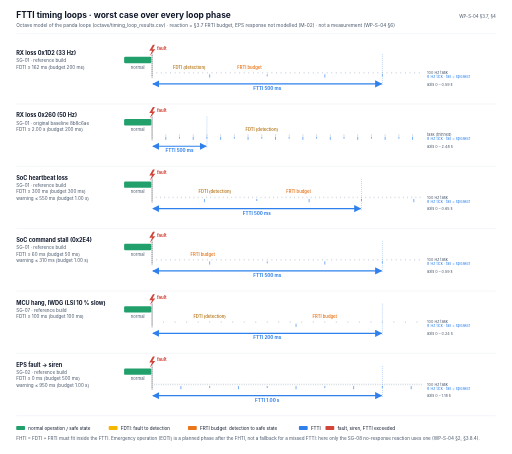
t = 0.00 s
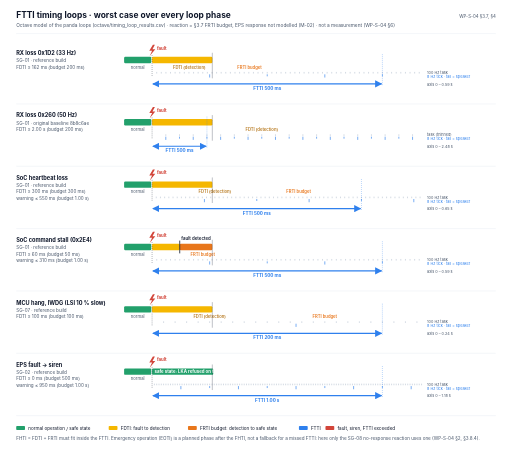
t = 1.44 s
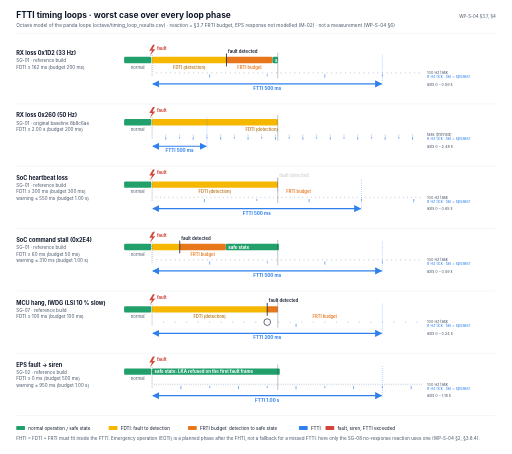
t = 3.00 s
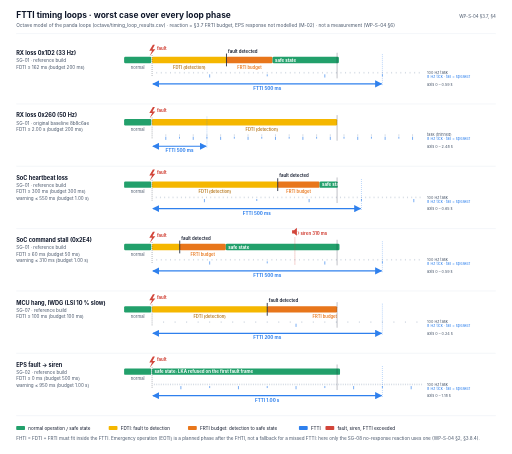
t = 4.41 s
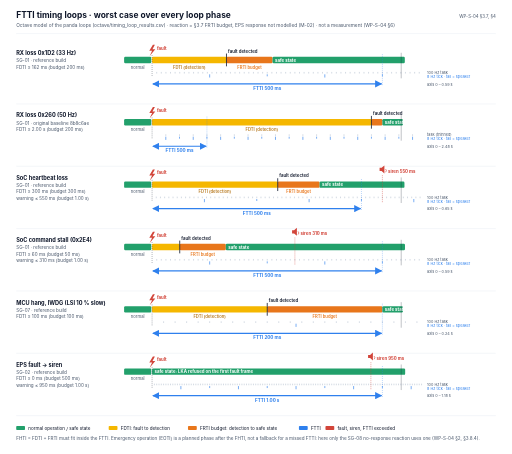
t = 5.94 s
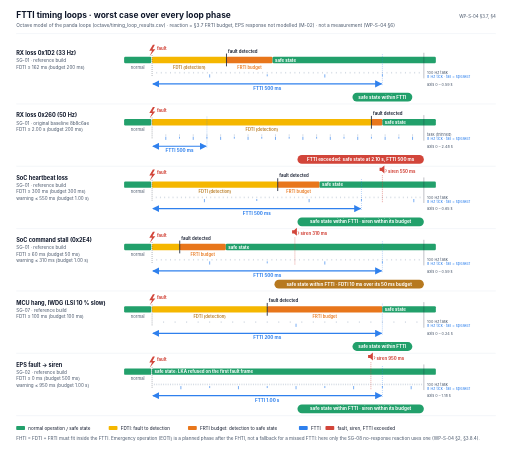
t = 7.47 s

The animated SVG that drew these frames (rendered in a browser with its animation timeline set to each time). Animation: 47 SMIL elements (animate=41,animateTransform=6); one cycle of 9.00 s, repeats indefinitely.

<svg xmlns="http://www.w3.org/2000/svg" width="1280" height="1136" viewBox="0 0 1280 1136" font-family="Inter, 'Segoe UI', Helvetica, Arial, sans-serif" role="img" aria-labelledby="t d">
<title id="t">FTTI timing loops, animated: detection and reaction against the fault tolerant time interval</title>
<desc id="d">One looping timeline per fault class, from the Octave timing-loop model of the panda code. Each starts in normal operation; a fault occurs at t = 0; the detection time grows against the 100 Hz safety-task runs and the 8 Hz ticks until the task run that detects the fault flashes; the reaction (the WP-S-04 §3.7 FRTI budget) follows and the safe state is reached; a siren is shown where the path warns the driver, on an odd 8 Hz tick. A blue arrow marks the FTTI. Rows: RX loss in the reference build, within the FTTI; the same fault in the original baseline, which exceeds the FTTI; SoC heartbeat loss; SoC command stall, 10 ms over its detection budget but within the FTTI; MCU hang with a 10 % slow watchdog clock, exactly at its budget; and the EPS-fault warning. Worst case over all loop phases. A model of the code, not a measurement.</desc>
<defs><marker id="ab" viewBox="0 0 10 10" refX="9" refY="5" markerWidth="6" markerHeight="6" orient="auto-start-reverse"><path d="M0 0L10 5L0 10z" fill="#2F80ED"/></marker></defs>
<rect width="1280" height="1136" fill="#FFFFFF"/>
<text x="40" y="44" font-size="21" fill="#0F172A" font-weight="700">FTTI timing loops · worst case over every loop phase</text>
<text x="40" y="68" font-size="12" fill="#475569">Octave model of the panda loops (octave/timing_loop_results.csv) · reaction = §3.7 FRTI budget, EPS response not modelled (M-02) · not a measurement (WP-S-04 §6)</text>
<text x="1240" y="44" font-size="11" fill="#475569" text-anchor="end">WP-S-04 §3.7, §4</text>
<line x1="40" y1="84" x2="1240" y2="84" stroke="#E2E8F0"/>
<text x="40" y="138" font-size="14" fill="#0F172A" font-weight="700">RX loss 0x1D2 (33 Hz)</text>
<text x="40" y="156" font-size="11.5" fill="#475569">SG-01 · reference build</text>
<text x="40" y="172" font-size="11.5" fill="#475569">FDTI ≤ 162 ms (budget 200 ms)</text>
<rect x="310" y="142" width="68" height="16" rx="3" fill="#22A06B"/>
<text x="344" y="172" font-size="10.5" fill="#475569" text-anchor="middle">normal</text>
<rect x="380" y="142" width="0" height="16" rx="3" fill="#F5B700"><animate attributeName="width" values="0;186.14;186.14" keyTimes="0;0.1971;1" dur="9.0s" repeatCount="indefinite"/></rect>
<rect x="566.14" y="142" width="0" height="16" rx="3" fill="#E8761B"><animate attributeName="width" values="0;0;115.25;115.25" keyTimes="0;0.1971;0.3191;1" dur="9.0s" repeatCount="indefinite"/></rect>
<rect x="681.39" y="142" width="0" height="16" rx="3" fill="#22A06B"><animate attributeName="width" values="0;0;408.61;408.61" keyTimes="0;0.3191;0.74;1" dur="9.0s" repeatCount="indefinite"/></rect>
<path d="M382 112l-9 15h7l-6 13 14-17h-7l6-11z" fill="#D2453A"/>
<text x="392" y="124" font-size="11" fill="#D2453A" font-weight="700">fault</text>
<line x1="380" y1="138" x2="380" y2="192" stroke="#0F172A" stroke-dasharray="2 3"/>
<g opacity="0"><animate attributeName="opacity" values="0;0;1;1" keyTimes="0;0.1971;0.1981;1" dur="9.0s" repeatCount="indefinite"/><line x1="566.14" y1="134" x2="566.14" y2="166" stroke="#0F172A" stroke-width="2"/><text x="570.14" y="132" font-size="11" fill="#0F172A" font-weight="600">fault detected</text></g>
<text x="473.07" y="172" font-size="10.5" fill="#B7791F" font-weight="600" text-anchor="middle">FDTI (detection)</text>
<text x="623.76" y="172" font-size="10.5" fill="#E8761B" font-weight="600" text-anchor="middle">FRTI budget</text>
<g opacity="0"><animate attributeName="opacity" values="0;0;1;1" keyTimes="0;0.3191;0.3201;1" dur="9.0s" repeatCount="indefinite"/><text x="687.39" y="154" font-size="11" fill="#FFFFFF" font-weight="700">safe state</text></g>
<path d="M391.53 180v4M403.05 180v4M414.58 180v4M426.1 180v4M437.63 180v4M449.15 180v4M460.68 180v4M472.2 180v4M483.73 180v4M495.25 180v4M506.78 180v4M518.31 180v4M529.83 180v4M541.36 180v4M552.88 180v4M564.41 180v4M575.93 180v4M587.46 180v4M598.98 180v4M610.51 180v4M622.03 180v4M633.56 180v4M645.08 180v4M656.61 180v4M668.14 180v4M679.66 180v4M691.19 180v4M702.71 180v4M714.24 180v4M725.76 180v4M737.29 180v4M748.81 180v4M760.34 180v4M771.86 180v4M783.39 180v4M794.92 180v4M806.44 180v4M817.97 180v4M829.49 180v4M841.02 180v4M852.54 180v4M864.07 180v4M875.59 180v4M887.12 180v4M898.64 180v4M910.17 180v4M921.69 180v4M933.22 180v4M944.75 180v4M956.27 180v4M967.8 180v4M979.32 180v4M990.85 180v4M1002.37 180v4M1013.9 180v4M1025.42 180v4M1036.95 180v4M1048.47 180v4" stroke="#94A3B8" stroke-width="1"/>
<path d="M524.07 186v8M668.14 186v5M812.2 186v8M956.27 186v5" stroke="#2F80ED" stroke-width="1.6"/>
<text x="1068" y="185" font-size="9.5" fill="#475569">100 Hz task</text>
<text x="1068" y="195" font-size="9.5" fill="#2F80ED">8 Hz tick · tall = speaker</text>
<circle cx="566.14" cy="182" r="0" fill="none" stroke="#0F172A" stroke-width="1.6"><animate attributeName="r" values="0;0;9;0;0" keyTimes="0;0.1971;0.2271;0.2571;1" dur="9.0s" repeatCount="indefinite"/></circle>
<line x1="382" y1="210" x2="954.27" y2="210" stroke="#2F80ED" stroke-width="3" marker-start="url(#ab)" marker-end="url(#ab)"/>
<line x1="956.27" y1="136" x2="956.27" y2="214" stroke="#2F80ED" stroke-dasharray="2 3"/>
<text x="668.14" y="225" font-size="11.5" fill="#2F80ED" font-weight="700" text-anchor="middle">FTTI 500 ms</text>
<g opacity="0"><animate attributeName="opacity" values="0;0;1;1" keyTimes="0;0.73;0.731;1" dur="9.0s" repeatCount="indefinite"/><rect x="881.37" y="232" width="149.8" height="22" rx="11" fill="#22A06B"/><text x="956.27" y="247" font-size="11.5" fill="#FFFFFF" font-weight="700" text-anchor="middle">safe state within FTTI</text></g>
<line x1="380" y1="132" x2="380" y2="196" stroke="#0F172A" stroke-width="1.2" opacity=".55"><animateTransform attributeName="transform" type="translate" values="0 0;680 0;680 0" keyTimes="0;0.72;1" dur="9.0s" repeatCount="indefinite"/></line>
<text x="1068" y="214" font-size="9.5" fill="#475569">axis 0 – 0.59 s</text>
<line x1="40" y1="260" x2="1240" y2="260" stroke="#E2E8F0"/>
<text x="40" y="294" font-size="14" fill="#0F172A" font-weight="700">RX loss 0x260 (50 Hz)</text>
<text x="40" y="312" font-size="11.5" fill="#475569">SG-01 · original baseline 8b8c6ae</text>
<text x="40" y="328" font-size="11.5" fill="#475569">FDTI ≤ 2.00 s (budget 200 ms)</text>
<rect x="310" y="298" width="68" height="16" rx="3" fill="#22A06B"/>
<text x="344" y="328" font-size="10.5" fill="#475569" text-anchor="middle">normal</text>
<rect x="380" y="298" width="0" height="16" rx="3" fill="#F5B700"><animate attributeName="width" values="0;548.83;548.83" keyTimes="0;0.5811;1" dur="9.0s" repeatCount="indefinite"/></rect>
<rect x="928.83" y="298" width="0" height="16" rx="3" fill="#E8761B"><animate attributeName="width" values="0;0;27.44;27.44" keyTimes="0;0.5811;0.6102;1" dur="9.0s" repeatCount="indefinite"/></rect>
<rect x="956.27" y="298" width="0" height="16" rx="3" fill="#22A06B"><animate attributeName="width" values="0;0;133.73;133.73" keyTimes="0;0.6102;0.74;1" dur="9.0s" repeatCount="indefinite"/></rect>
<path d="M382 268l-9 15h7l-6 13 14-17h-7l6-11z" fill="#D2453A"/>
<text x="392" y="280" font-size="11" fill="#D2453A" font-weight="700">fault</text>
<line x1="380" y1="294" x2="380" y2="348" stroke="#0F172A" stroke-dasharray="2 3"/>
<g opacity="0"><animate attributeName="opacity" values="0;0;1;1" keyTimes="0;0.5811;0.5821;1" dur="9.0s" repeatCount="indefinite"/><line x1="928.83" y1="290" x2="928.83" y2="322" stroke="#0F172A" stroke-width="2"/><text x="932.83" y="288" font-size="11" fill="#0F172A" font-weight="600">fault detected</text></g>
<text x="654.41" y="328" font-size="10.5" fill="#B7791F" font-weight="600" text-anchor="middle">FDTI (detection)</text>
<g opacity="0"><animate attributeName="opacity" values="0;0;1;1" keyTimes="0;0.6102;0.6112;1" dur="9.0s" repeatCount="indefinite"/><text x="962.27" y="310" font-size="11" fill="#FFFFFF" font-weight="700">safe state</text></g>
<path d="M414.3 336v4M448.6 336v4M482.91 336v4M517.21 336v4M551.51 336v4M585.81 336v4M620.11 336v4M654.41 336v4M688.72 336v4M723.02 336v4M757.32 336v4M791.62 336v4M825.92 336v4M860.23 336v4M894.53 336v4M928.83 336v4M963.13 336v4M997.43 336v4M1031.74 336v4" stroke="#94A3B8" stroke-width="1"/>
<path d="M414.3 342v8M448.6 342v5M482.91 342v8M517.21 342v5M551.51 342v8M585.81 342v5M620.11 342v8M654.41 342v5M688.72 342v8M723.02 342v5M757.32 342v8M791.62 342v5M825.92 342v8M860.23 342v5M894.53 342v8M928.83 342v5M963.13 342v8M997.43 342v5M1031.74 342v8" stroke="#2F80ED" stroke-width="1.6"/>
<text x="1068" y="341" font-size="9.5" fill="#475569">task (thinned)</text>
<text x="1068" y="351" font-size="9.5" fill="#2F80ED">8 Hz tick · tall = speaker</text>
<circle cx="928.83" cy="338" r="0" fill="none" stroke="#0F172A" stroke-width="1.6"><animate attributeName="r" values="0;0;9;0;0" keyTimes="0;0.5811;0.6111;0.6411;1" dur="9.0s" repeatCount="indefinite"/></circle>
<line x1="382" y1="366" x2="515.21" y2="366" stroke="#2F80ED" stroke-width="3" marker-start="url(#ab)" marker-end="url(#ab)"/>
<line x1="517.21" y1="292" x2="517.21" y2="370" stroke="#2F80ED" stroke-dasharray="2 3"/>
<text x="448.6" y="381" font-size="11.5" fill="#2F80ED" font-weight="700" text-anchor="middle">FTTI 500 ms</text>
<g opacity="0"><animate attributeName="opacity" values="0;0;1;1" keyTimes="0;0.73;0.731;1" dur="9.0s" repeatCount="indefinite"/><rect x="743.8" y="388" width="316.2" height="22" rx="11" fill="#D2453A"/><text x="901.9" y="403" font-size="11.5" fill="#FFFFFF" font-weight="700" text-anchor="middle">FTTI exceeded: safe state at 2.10 s, FTTI 500 ms</text></g>
<line x1="380" y1="288" x2="380" y2="352" stroke="#0F172A" stroke-width="1.2" opacity=".55"><animateTransform attributeName="transform" type="translate" values="0 0;680 0;680 0" keyTimes="0;0.72;1" dur="9.0s" repeatCount="indefinite"/></line>
<text x="1068" y="370" font-size="9.5" fill="#475569">axis 0 – 2.48 s</text>
<line x1="40" y1="416" x2="1240" y2="416" stroke="#E2E8F0"/>
<text x="40" y="450" font-size="14" fill="#0F172A" font-weight="700">SoC heartbeat loss</text>
<text x="40" y="468" font-size="11.5" fill="#475569">SG-01 · reference build</text>
<text x="40" y="484" font-size="11.5" fill="#475569">FDTI ≤ 300 ms (budget 300 ms)</text>
<text x="40" y="500" font-size="11.5" fill="#475569">warning ≤ 550 ms (budget 1.00 s)</text>
<rect x="310" y="454" width="68" height="16" rx="3" fill="#22A06B"/>
<text x="344" y="484" font-size="10.5" fill="#475569" text-anchor="middle">normal</text>
<rect x="380" y="454" width="0" height="16" rx="3" fill="#F5B700"><animate attributeName="width" values="0;314.33;314.33" keyTimes="0;0.3328;1" dur="9.0s" repeatCount="indefinite"/></rect>
<rect x="694.33" y="454" width="0" height="16" rx="3" fill="#E8761B"><animate attributeName="width" values="0;0;104.78;104.78" keyTimes="0;0.3328;0.4438;1" dur="9.0s" repeatCount="indefinite"/></rect>
<rect x="799.11" y="454" width="0" height="16" rx="3" fill="#22A06B"><animate attributeName="width" values="0;0;290.89;290.89" keyTimes="0;0.4438;0.74;1" dur="9.0s" repeatCount="indefinite"/></rect>
<path d="M382 424l-9 15h7l-6 13 14-17h-7l6-11z" fill="#D2453A"/>
<text x="392" y="436" font-size="11" fill="#D2453A" font-weight="700">fault</text>
<line x1="380" y1="450" x2="380" y2="504" stroke="#0F172A" stroke-dasharray="2 3"/>
<g opacity="0"><animate attributeName="opacity" values="0;0;1;1" keyTimes="0;0.3328;0.3338;1" dur="9.0s" repeatCount="indefinite"/><line x1="694.33" y1="446" x2="694.33" y2="478" stroke="#0F172A" stroke-width="2"/><text x="698.33" y="444" font-size="11" fill="#0F172A" font-weight="600">fault detected</text></g>
<text x="537.16" y="484" font-size="10.5" fill="#B7791F" font-weight="600" text-anchor="middle">FDTI (detection)</text>
<text x="746.72" y="484" font-size="10.5" fill="#E8761B" font-weight="600" text-anchor="middle">FRTI budget</text>
<g opacity="0"><animate attributeName="opacity" values="0;0;1;1" keyTimes="0;0.4438;0.4448;1" dur="9.0s" repeatCount="indefinite"/><text x="805.11" y="466" font-size="11" fill="#FFFFFF" font-weight="700">safe state</text></g>
<path d="M390.48 492v4M400.96 492v4M411.43 492v4M421.91 492v4M432.39 492v4M442.87 492v4M453.34 492v4M463.82 492v4M474.3 492v4M484.78 492v4M495.25 492v4M505.73 492v4M516.21 492v4M526.69 492v4M537.16 492v4M547.64 492v4M558.12 492v4M568.6 492v4M579.08 492v4M589.55 492v4M600.03 492v4M610.51 492v4M620.99 492v4M631.46 492v4M641.94 492v4M652.42 492v4M662.9 492v4M673.37 492v4M683.85 492v4M694.33 492v4M704.81 492v4M715.29 492v4M725.76 492v4M736.24 492v4M746.72 492v4M757.2 492v4M767.67 492v4M778.15 492v4M788.63 492v4M799.11 492v4M809.58 492v4M820.06 492v4M830.54 492v4M841.02 492v4M851.49 492v4M861.97 492v4M872.45 492v4M882.93 492v4M893.41 492v4M903.88 492v4M914.36 492v4M924.84 492v4M935.32 492v4M945.79 492v4M956.27 492v4M966.75 492v4M977.23 492v4M987.7 492v4M998.18 492v4M1008.66 492v4M1019.14 492v4M1029.61 492v4M1040.09 492v4M1050.57 492v4" stroke="#94A3B8" stroke-width="1"/>
<path d="M510.97 498v8M641.94 498v5M772.91 498v8M903.88 498v5M1034.85 498v8" stroke="#2F80ED" stroke-width="1.6"/>
<text x="1068" y="497" font-size="9.5" fill="#475569">100 Hz task</text>
<text x="1068" y="507" font-size="9.5" fill="#2F80ED">8 Hz tick · tall = speaker</text>
<circle cx="694.33" cy="494" r="0" fill="none" stroke="#0F172A" stroke-width="1.6"><animate attributeName="r" values="0;0;9;0;0" keyTimes="0;0.3328;0.3628;0.3928;1" dur="9.0s" repeatCount="indefinite"/></circle>
<g opacity="0"><animate attributeName="opacity" values="0;0;1;1" keyTimes="0;0.6102;0.6112;1" dur="9.0s" repeatCount="indefinite"/><path d="M949.27 420h5l7-6v20l-7-6h-5z" fill="#D2453A"/><path d="M964.27 423q4 4 0 8" stroke="#D2453A" fill="none" stroke-width="1.6"/><text x="970.27" y="432" font-size="11" fill="#D2453A" font-weight="700">siren 550 ms</text><line x1="956.27" y1="438" x2="956.27" y2="506" stroke="#D2453A" stroke-dasharray="3 2"/></g>
<line x1="382" y1="522" x2="901.88" y2="522" stroke="#2F80ED" stroke-width="3" marker-start="url(#ab)" marker-end="url(#ab)"/>
<line x1="903.88" y1="448" x2="903.88" y2="526" stroke="#2F80ED" stroke-dasharray="2 3"/>
<text x="641.94" y="537" font-size="11.5" fill="#2F80ED" font-weight="700" text-anchor="middle">FTTI 500 ms</text>
<g opacity="0"><animate attributeName="opacity" values="0;0;1;1" keyTimes="0;0.73;0.731;1" dur="9.0s" repeatCount="indefinite"/><rect x="743.8" y="544" width="316.2" height="22" rx="11" fill="#22A06B"/><text x="901.9" y="559" font-size="11.5" fill="#FFFFFF" font-weight="700" text-anchor="middle">safe state within FTTI · siren within its budget</text></g>
<line x1="380" y1="444" x2="380" y2="508" stroke="#0F172A" stroke-width="1.2" opacity=".55"><animateTransform attributeName="transform" type="translate" values="0 0;680 0;680 0" keyTimes="0;0.72;1" dur="9.0s" repeatCount="indefinite"/></line>
<text x="1068" y="526" font-size="9.5" fill="#475569">axis 0 – 0.65 s</text>
<line x1="40" y1="572" x2="1240" y2="572" stroke="#E2E8F0"/>
<text x="40" y="606" font-size="14" fill="#0F172A" font-weight="700">SoC command stall (0x2E4)</text>
<text x="40" y="624" font-size="11.5" fill="#475569">SG-01 · reference build</text>
<text x="40" y="640" font-size="11.5" fill="#475569">FDTI ≤ 60 ms (budget 50 ms)</text>
<text x="40" y="656" font-size="11.5" fill="#475569">warning ≤ 310 ms (budget 1.00 s)</text>
<rect x="310" y="610" width="68" height="16" rx="3" fill="#22A06B"/>
<text x="344" y="640" font-size="10.5" fill="#475569" text-anchor="middle">normal</text>
<rect x="380" y="610" width="0" height="16" rx="3" fill="#F5B700"><animate attributeName="width" values="0;69.15;69.15" keyTimes="0;0.0732;1" dur="9.0s" repeatCount="indefinite"/></rect>
<rect x="449.15" y="610" width="0" height="16" rx="3" fill="#E8761B"><animate attributeName="width" values="0;0;115.25;115.25" keyTimes="0;0.0732;0.1953;1" dur="9.0s" repeatCount="indefinite"/></rect>
<rect x="564.41" y="610" width="0" height="16" rx="3" fill="#22A06B"><animate attributeName="width" values="0;0;525.59;525.59" keyTimes="0;0.1953;0.74;1" dur="9.0s" repeatCount="indefinite"/></rect>
<path d="M382 580l-9 15h7l-6 13 14-17h-7l6-11z" fill="#D2453A"/>
<text x="392" y="592" font-size="11" fill="#D2453A" font-weight="700">fault</text>
<line x1="380" y1="606" x2="380" y2="660" stroke="#0F172A" stroke-dasharray="2 3"/>
<g opacity="0"><animate attributeName="opacity" values="0;0;1;1" keyTimes="0;0.0732;0.0742;1" dur="9.0s" repeatCount="indefinite"/><line x1="449.15" y1="602" x2="449.15" y2="634" stroke="#0F172A" stroke-width="2"/><text x="453.15" y="600" font-size="11" fill="#0F172A" font-weight="600">fault detected</text></g>
<text x="506.78" y="640" font-size="10.5" fill="#E8761B" font-weight="600" text-anchor="middle">FRTI budget</text>
<g opacity="0"><animate attributeName="opacity" values="0;0;1;1" keyTimes="0;0.1953;0.1963;1" dur="9.0s" repeatCount="indefinite"/><text x="570.41" y="622" font-size="11" fill="#FFFFFF" font-weight="700">safe state</text></g>
<path d="M391.53 648v4M403.05 648v4M414.58 648v4M426.1 648v4M437.63 648v4M449.15 648v4M460.68 648v4M472.2 648v4M483.73 648v4M495.25 648v4M506.78 648v4M518.31 648v4M529.83 648v4M541.36 648v4M552.88 648v4M564.41 648v4M575.93 648v4M587.46 648v4M598.98 648v4M610.51 648v4M622.03 648v4M633.56 648v4M645.08 648v4M656.61 648v4M668.14 648v4M679.66 648v4M691.19 648v4M702.71 648v4M714.24 648v4M725.76 648v4M737.29 648v4M748.81 648v4M760.34 648v4M771.86 648v4M783.39 648v4M794.92 648v4M806.44 648v4M817.97 648v4M829.49 648v4M841.02 648v4M852.54 648v4M864.07 648v4M875.59 648v4M887.12 648v4M898.64 648v4M910.17 648v4M921.69 648v4M933.22 648v4M944.75 648v4M956.27 648v4M967.8 648v4M979.32 648v4M990.85 648v4M1002.37 648v4M1013.9 648v4M1025.42 648v4M1036.95 648v4M1048.47 648v4" stroke="#94A3B8" stroke-width="1"/>
<path d="M524.07 654v8M668.14 654v5M812.2 654v8M956.27 654v5" stroke="#2F80ED" stroke-width="1.6"/>
<text x="1068" y="653" font-size="9.5" fill="#475569">100 Hz task</text>
<text x="1068" y="663" font-size="9.5" fill="#2F80ED">8 Hz tick · tall = speaker</text>
<circle cx="449.15" cy="650" r="0" fill="none" stroke="#0F172A" stroke-width="1.6"><animate attributeName="r" values="0;0;9;0;0" keyTimes="0;0.0732;0.1032;0.13319999999999999;1" dur="9.0s" repeatCount="indefinite"/></circle>
<g opacity="0"><animate attributeName="opacity" values="0;0;1;1" keyTimes="0;0.3783;0.3793;1" dur="9.0s" repeatCount="indefinite"/><path d="M730.29 576h5l7-6v20l-7-6h-5z" fill="#D2453A"/><path d="M745.29 579q4 4 0 8" stroke="#D2453A" fill="none" stroke-width="1.6"/><text x="751.29" y="588" font-size="11" fill="#D2453A" font-weight="700">siren 310 ms</text><line x1="737.29" y1="594" x2="737.29" y2="662" stroke="#D2453A" stroke-dasharray="3 2"/></g>
<line x1="382" y1="678" x2="954.27" y2="678" stroke="#2F80ED" stroke-width="3" marker-start="url(#ab)" marker-end="url(#ab)"/>
<line x1="956.27" y1="604" x2="956.27" y2="682" stroke="#2F80ED" stroke-dasharray="2 3"/>
<text x="668.14" y="693" font-size="11.5" fill="#2F80ED" font-weight="700" text-anchor="middle">FTTI 500 ms</text>
<g opacity="0"><animate attributeName="opacity" values="0;0;1;1" keyTimes="0;0.73;0.731;1" dur="9.0s" repeatCount="indefinite"/><rect x="686.2" y="700" width="373.8" height="22" rx="11" fill="#B7791F"/><text x="873.1" y="715" font-size="11.5" fill="#FFFFFF" font-weight="700" text-anchor="middle">safe state within FTTI · FDTI 10 ms over its 50 ms budget</text></g>
<line x1="380" y1="600" x2="380" y2="664" stroke="#0F172A" stroke-width="1.2" opacity=".55"><animateTransform attributeName="transform" type="translate" values="0 0;680 0;680 0" keyTimes="0;0.72;1" dur="9.0s" repeatCount="indefinite"/></line>
<text x="1068" y="682" font-size="9.5" fill="#475569">axis 0 – 0.59 s</text>
<line x1="40" y1="728" x2="1240" y2="728" stroke="#E2E8F0"/>
<text x="40" y="762" font-size="14" fill="#0F172A" font-weight="700">MCU hang, IWDG (LSI 10 % slow)</text>
<text x="40" y="780" font-size="11.5" fill="#475569">SG-07 · reference build</text>
<text x="40" y="796" font-size="11.5" fill="#475569">FDTI ≤ 100 ms (budget 100 ms)</text>
<rect x="310" y="766" width="68" height="16" rx="3" fill="#22A06B"/>
<text x="344" y="796" font-size="10.5" fill="#475569" text-anchor="middle">normal</text>
<rect x="380" y="766" width="0" height="16" rx="3" fill="#F5B700"><animate attributeName="width" values="0;288.14;288.14" keyTimes="0;0.3051;1" dur="9.0s" repeatCount="indefinite"/></rect>
<rect x="668.14" y="766" width="0" height="16" rx="3" fill="#E8761B"><animate attributeName="width" values="0;0;288.14;288.14" keyTimes="0;0.3051;0.6102;1" dur="9.0s" repeatCount="indefinite"/></rect>
<rect x="956.27" y="766" width="0" height="16" rx="3" fill="#22A06B"><animate attributeName="width" values="0;0;133.73;133.73" keyTimes="0;0.6102;0.74;1" dur="9.0s" repeatCount="indefinite"/></rect>
<path d="M382 736l-9 15h7l-6 13 14-17h-7l6-11z" fill="#D2453A"/>
<text x="392" y="748" font-size="11" fill="#D2453A" font-weight="700">fault</text>
<line x1="380" y1="762" x2="380" y2="816" stroke="#0F172A" stroke-dasharray="2 3"/>
<g opacity="0"><animate attributeName="opacity" values="0;0;1;1" keyTimes="0;0.3051;0.3061;1" dur="9.0s" repeatCount="indefinite"/><line x1="668.14" y1="758" x2="668.14" y2="790" stroke="#0F172A" stroke-width="2"/><text x="672.14" y="756" font-size="11" fill="#0F172A" font-weight="600">fault detected</text></g>
<text x="524.07" y="796" font-size="10.5" fill="#B7791F" font-weight="600" text-anchor="middle">FDTI (detection)</text>
<text x="812.2" y="796" font-size="10.5" fill="#E8761B" font-weight="600" text-anchor="middle">FRTI budget</text>
<g opacity="0"><animate attributeName="opacity" values="0;0;1;1" keyTimes="0;0.6102;0.6112;1" dur="9.0s" repeatCount="indefinite"/><text x="962.27" y="778" font-size="11" fill="#FFFFFF" font-weight="700">safe state</text></g>
<path d="M408.81 804v4M437.63 804v4M466.44 804v4M495.25 804v4M524.07 804v4M552.88 804v4M581.69 804v4M610.51 804v4M639.32 804v4M668.14 804v4M696.95 804v4M725.76 804v4M754.58 804v4M783.39 804v4M812.2 804v4M841.02 804v4M869.83 804v4M898.64 804v4M927.46 804v4M956.27 804v4M985.08 804v4M1013.9 804v4M1042.71 804v4" stroke="#94A3B8" stroke-width="1"/>
<path d="M740.17 810v8" stroke="#2F80ED" stroke-width="1.6"/>
<text x="1068" y="809" font-size="9.5" fill="#475569">100 Hz task</text>
<text x="1068" y="819" font-size="9.5" fill="#2F80ED">8 Hz tick · tall = speaker</text>
<circle cx="668.14" cy="806" r="0" fill="none" stroke="#0F172A" stroke-width="1.6"><animate attributeName="r" values="0;0;9;0;0" keyTimes="0;0.3051;0.33509999999999995;0.3651;1" dur="9.0s" repeatCount="indefinite"/></circle>
<line x1="382" y1="834" x2="954.27" y2="834" stroke="#2F80ED" stroke-width="3" marker-start="url(#ab)" marker-end="url(#ab)"/>
<line x1="956.27" y1="760" x2="956.27" y2="838" stroke="#2F80ED" stroke-dasharray="2 3"/>
<text x="668.14" y="849" font-size="11.5" fill="#2F80ED" font-weight="700" text-anchor="middle">FTTI 200 ms</text>
<g opacity="0"><animate attributeName="opacity" values="0;0;1;1" keyTimes="0;0.73;0.731;1" dur="9.0s" repeatCount="indefinite"/><rect x="881.37" y="856" width="149.8" height="22" rx="11" fill="#22A06B"/><text x="956.27" y="871" font-size="11.5" fill="#FFFFFF" font-weight="700" text-anchor="middle">safe state within FTTI</text></g>
<line x1="380" y1="756" x2="380" y2="820" stroke="#0F172A" stroke-width="1.2" opacity=".55"><animateTransform attributeName="transform" type="translate" values="0 0;680 0;680 0" keyTimes="0;0.72;1" dur="9.0s" repeatCount="indefinite"/></line>
<text x="1068" y="838" font-size="9.5" fill="#475569">axis 0 – 0.24 s</text>
<line x1="40" y1="884" x2="1240" y2="884" stroke="#E2E8F0"/>
<text x="40" y="918" font-size="14" fill="#0F172A" font-weight="700">EPS fault -&gt; siren</text>
<text x="40" y="936" font-size="11.5" fill="#475569">SG-02 · reference build</text>
<text x="40" y="952" font-size="11.5" fill="#475569">FDTI ≤ 0 ms (budget 500 ms)</text>
<text x="40" y="968" font-size="11.5" fill="#475569">warning ≤ 950 ms (budget 1.00 s)</text>
<rect x="310" y="922" width="68" height="16" rx="3" fill="#22A06B"/>
<text x="344" y="952" font-size="10.5" fill="#475569" text-anchor="middle">normal</text>
<rect x="380" y="922" width="0" height="16" rx="3" fill="#22A06B"><animate attributeName="width" values="0;710;710" keyTimes="0;0.74;1" dur="9.0s" repeatCount="indefinite"/></rect>
<path d="M382 892l-9 15h7l-6 13 14-17h-7l6-11z" fill="#D2453A"/>
<text x="392" y="904" font-size="11" fill="#D2453A" font-weight="700">fault</text>
<line x1="380" y1="918" x2="380" y2="972" stroke="#0F172A" stroke-dasharray="2 3"/>
<g opacity="0"><animate attributeName="opacity" values="0;0;1;1" keyTimes="0;0.001;0.002;1" dur="9.0s" repeatCount="indefinite"/><text x="386" y="934" font-size="11" fill="#FFFFFF" font-weight="700">safe state: LKA refused on the first fault frame</text></g>
<path d="M385.76 960v4M391.53 960v4M397.29 960v4M403.05 960v4M408.81 960v4M414.58 960v4M420.34 960v4M426.1 960v4M431.86 960v4M437.63 960v4M443.39 960v4M449.15 960v4M454.92 960v4M460.68 960v4M466.44 960v4M472.2 960v4M477.97 960v4M483.73 960v4M489.49 960v4M495.25 960v4M501.02 960v4M506.78 960v4M512.54 960v4M518.31 960v4M524.07 960v4M529.83 960v4M535.59 960v4M541.36 960v4M547.12 960v4M552.88 960v4M558.64 960v4M564.41 960v4M570.17 960v4M575.93 960v4M581.69 960v4M587.46 960v4M593.22 960v4M598.98 960v4M604.75 960v4M610.51 960v4M616.27 960v4M622.03 960v4M627.8 960v4M633.56 960v4M639.32 960v4M645.08 960v4M650.85 960v4M656.61 960v4M662.37 960v4M668.14 960v4M673.9 960v4M679.66 960v4M685.42 960v4M691.19 960v4M696.95 960v4M702.71 960v4M708.47 960v4M714.24 960v4M720 960v4M725.76 960v4M731.53 960v4M737.29 960v4M743.05 960v4M748.81 960v4M754.58 960v4M760.34 960v4M766.1 960v4M771.86 960v4M777.63 960v4M783.39 960v4M789.15 960v4M794.92 960v4M800.68 960v4M806.44 960v4M812.2 960v4M817.97 960v4M823.73 960v4M829.49 960v4M835.25 960v4M841.02 960v4M846.78 960v4M852.54 960v4M858.31 960v4M864.07 960v4M869.83 960v4M875.59 960v4M881.36 960v4M887.12 960v4M892.88 960v4M898.64 960v4M904.41 960v4M910.17 960v4M915.93 960v4M921.69 960v4M927.46 960v4M933.22 960v4M938.98 960v4M944.75 960v4M950.51 960v4M956.27 960v4M962.03 960v4M967.8 960v4M973.56 960v4M979.32 960v4M985.08 960v4M990.85 960v4M996.61 960v4M1002.37 960v4M1008.14 960v4M1013.9 960v4M1019.66 960v4M1025.42 960v4M1031.19 960v4M1036.95 960v4M1042.71 960v4M1048.47 960v4M1054.24 960v4" stroke="#94A3B8" stroke-width="1"/>
<path d="M452.03 966v8M524.07 966v5M596.1 966v8M668.14 966v5M740.17 966v8M812.2 966v5M884.24 966v8M956.27 966v5M1028.31 966v8" stroke="#2F80ED" stroke-width="1.6"/>
<text x="1068" y="965" font-size="9.5" fill="#475569">100 Hz task</text>
<text x="1068" y="975" font-size="9.5" fill="#2F80ED">8 Hz tick · tall = speaker</text>
<g opacity="0"><animate attributeName="opacity" values="0;0;1;1" keyTimes="0;0.5797;0.5807;1" dur="9.0s" repeatCount="indefinite"/><path d="M920.46 888h5l7-6v20l-7-6h-5z" fill="#D2453A"/><path d="M935.46 891q4 4 0 8" stroke="#D2453A" fill="none" stroke-width="1.6"/><text x="941.46" y="900" font-size="11" fill="#D2453A" font-weight="700">siren 950 ms</text><line x1="927.46" y1="906" x2="927.46" y2="974" stroke="#D2453A" stroke-dasharray="3 2"/></g>
<line x1="382" y1="990" x2="954.27" y2="990" stroke="#2F80ED" stroke-width="3" marker-start="url(#ab)" marker-end="url(#ab)"/>
<line x1="956.27" y1="916" x2="956.27" y2="994" stroke="#2F80ED" stroke-dasharray="2 3"/>
<text x="668.14" y="1005" font-size="11.5" fill="#2F80ED" font-weight="700" text-anchor="middle">FTTI 1.00 s</text>
<g opacity="0"><animate attributeName="opacity" values="0;0;1;1" keyTimes="0;0.73;0.731;1" dur="9.0s" repeatCount="indefinite"/><rect x="743.8" y="1012" width="316.2" height="22" rx="11" fill="#22A06B"/><text x="901.9" y="1027" font-size="11.5" fill="#FFFFFF" font-weight="700" text-anchor="middle">safe state within FTTI · siren within its budget</text></g>
<line x1="380" y1="912" x2="380" y2="976" stroke="#0F172A" stroke-width="1.2" opacity=".55"><animateTransform attributeName="transform" type="translate" values="0 0;680 0;680 0" keyTimes="0;0.72;1" dur="9.0s" repeatCount="indefinite"/></line>
<text x="1068" y="994" font-size="9.5" fill="#475569">axis 0 – 1.18 s</text>
<line x1="40" y1="1040" x2="1240" y2="1040" stroke="#E2E8F0"/>
<rect x="40" y="1066" width="22" height="10" rx="2" fill="#22A06B"/>
<text x="70" y="1075" font-size="11.5" fill="#0F172A">normal operation / safe state</text>
<rect x="271.4" y="1066" width="22" height="10" rx="2" fill="#F5B700"/>
<text x="301.4" y="1075" font-size="11.5" fill="#0F172A">FDTI: fault to detection</text>
<rect x="469.79999999999995" y="1066" width="22" height="10" rx="2" fill="#E8761B"/>
<text x="499.8" y="1075" font-size="11.5" fill="#0F172A">FRTI budget: detection to safe state</text>
<rect x="747.4" y="1066" width="22" height="10" rx="2" fill="#2F80ED"/>
<text x="777.4" y="1075" font-size="11.5" fill="#0F172A">FTTI</text>
<rect x="813.8" y="1066" width="22" height="10" rx="2" fill="#D2453A"/>
<text x="843.8" y="1075" font-size="11.5" fill="#0F172A">fault, siren, FTTI exceeded</text>
<text x="40" y="1100" font-size="11.5" fill="#475569">FHTI = FDTI + FRTI must fit inside the FTTI. Emergency operation (EOTI) is a planned phase after the FHTI, not a fallback for a missed FTTI: here only the SG-08 no-response reaction uses one (WP-S-04 §2, §3.8.4).</text>
</svg>
